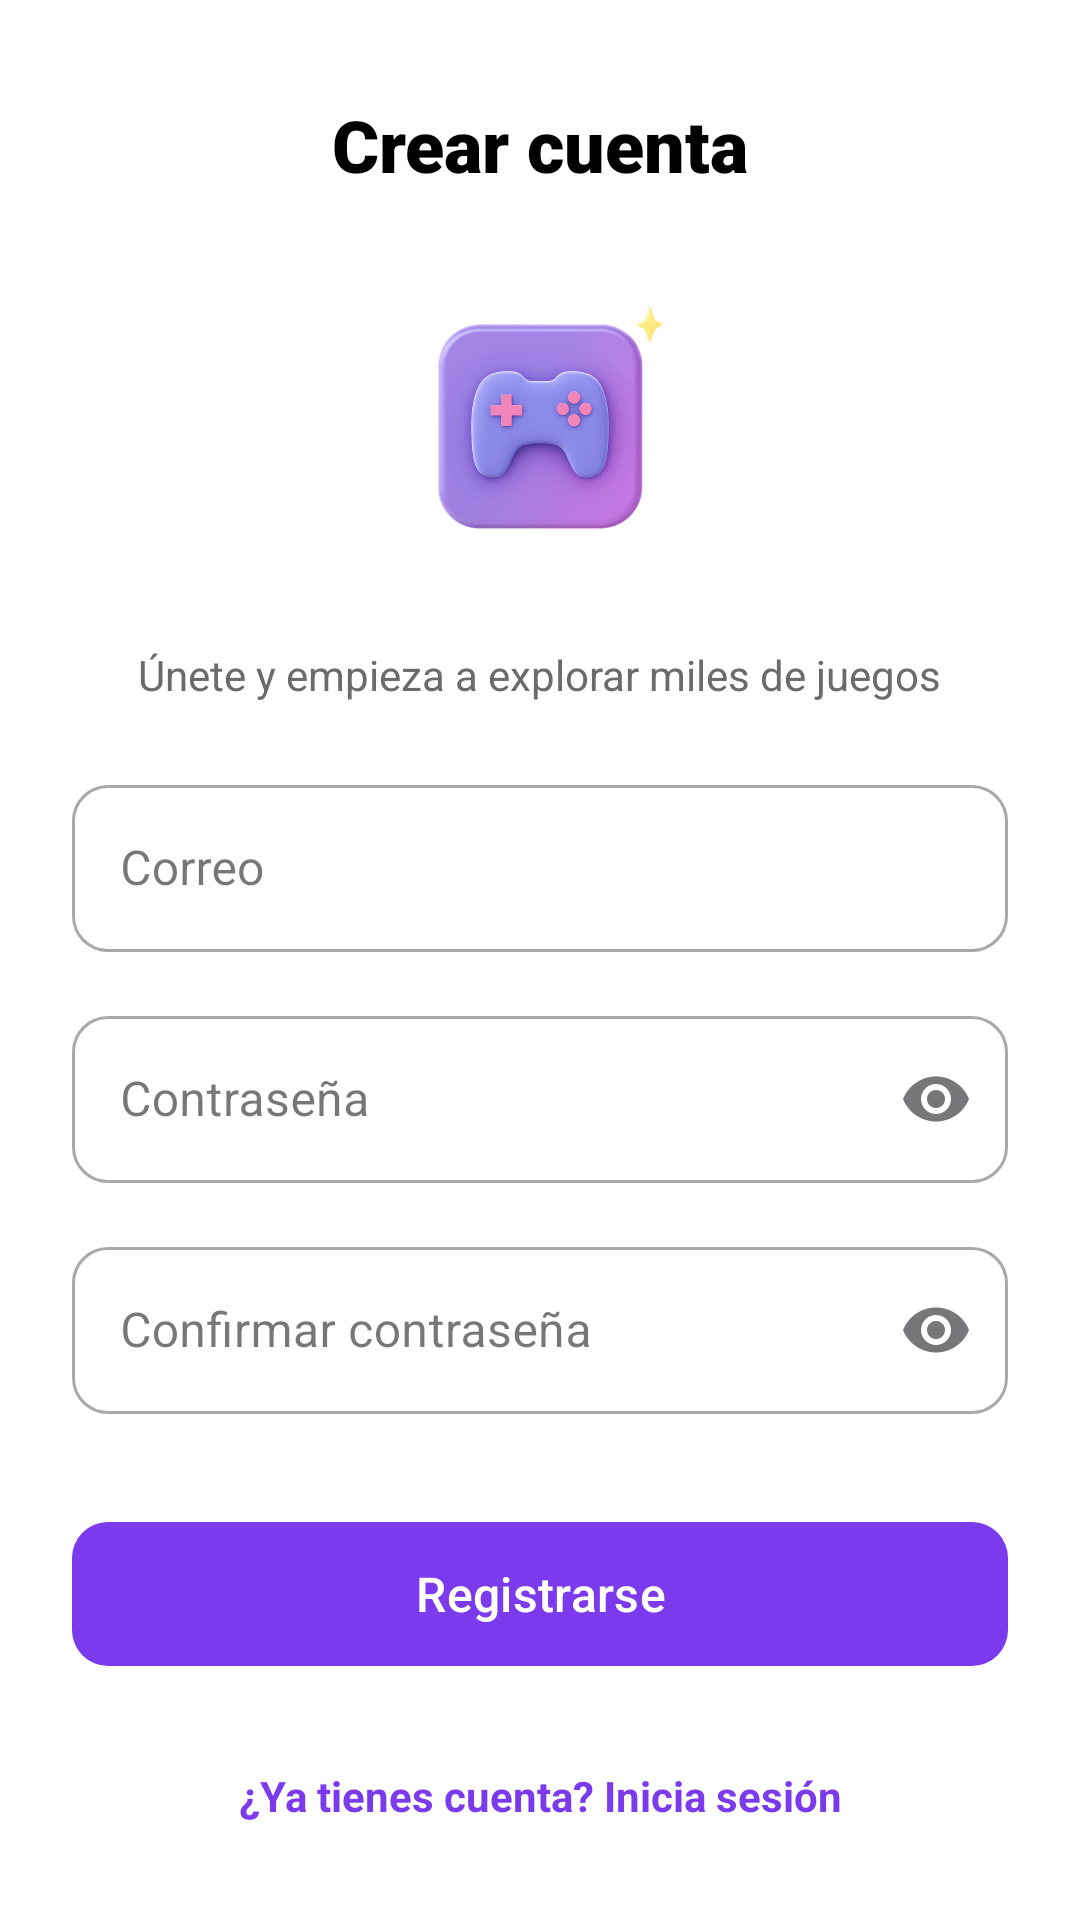

This screen was rendered from an Android layout file. Write that file and the resources it references.
<!-- AndroidManifest.xml: application theme Theme.GameVault -->
<!-- res/layout/fragment_register.xml -->
<?xml version="1.0" encoding="utf-8"?>
<androidx.core.widget.NestedScrollView
    xmlns:android="http://schemas.android.com/apk/res/android"
    xmlns:app="http://schemas.android.com/apk/res-auto"
    xmlns:tools="http://schemas.android.com/tools"
    android:layout_width="match_parent"
    android:layout_height="match_parent"
    android:fillViewport="true"
    android:background="#FFFFFF">

    <androidx.constraintlayout.widget.ConstraintLayout
        android:layout_width="match_parent"
        android:layout_height="wrap_content">

        <ImageButton
            android:id="@+id/btnBack"
            android:layout_width="35dp"
            android:layout_height="35dp"
            android:layout_marginStart="24dp"
            android:layout_marginTop="32dp"
            android:src="@drawable/ic_arrow_back"
            android:background="?attr/selectableItemBackgroundBorderless"
            android:contentDescription="@string/regresar"
            app:layout_constraintStart_toStartOf="parent"
            app:layout_constraintTop_toTopOf="parent" />

        <TextView
            android:id="@+id/tv_title"
            android:layout_width="wrap_content"
            android:layout_height="wrap_content"
            android:layout_marginTop="32dp"
            android:layout_marginBottom="8dp"
            android:fontFamily="sans-serif-black"
            android:text="@string/crear_cuenta"
            android:textColor="#000000"
            android:textSize="24sp"
            android:textStyle="bold"
            app:layout_constraintEnd_toEndOf="parent"
            app:layout_constraintStart_toStartOf="parent"
            app:layout_constraintTop_toTopOf="parent" />

        <ImageView
            android:id="@+id/imgLogo"
            android:layout_width="120dp"
            android:layout_height="120dp"
            android:layout_marginTop="18dp"
            android:src="@drawable/logo_gamevault1"
            app:layout_constraintEnd_toEndOf="parent"
            app:layout_constraintStart_toStartOf="parent"
            app:layout_constraintTop_toBottomOf="@id/tv_title" />

        <TextView
            android:id="@+id/tv_subtitle"
            android:layout_width="wrap_content"
            android:layout_height="wrap_content"
            android:layout_marginTop="13dp"
            android:text="@string/nete_y_empieza_a_explorar_miles_de_juegos"
            android:textColor="#6D6A6A"
            android:textSize="14sp"
            app:layout_constraintEnd_toEndOf="parent"
            app:layout_constraintStart_toStartOf="parent"
            app:layout_constraintTop_toBottomOf="@id/imgLogo" />

        <com.google.android.material.textfield.TextInputLayout
            android:id="@+id/emailTil"
            style="@style/Widget.MaterialComponents.TextInputLayout.OutlinedBox"
            android:layout_width="0dp"
            android:layout_height="wrap_content"
            android:layout_marginStart="24dp"
            android:layout_marginTop="22dp"
            android:layout_marginEnd="24dp"
            android:hint="@string/correo"
            app:boxCornerRadiusBottomEnd="12dp"
            app:boxCornerRadiusBottomStart="12dp"
            app:boxCornerRadiusTopEnd="12dp"
            app:boxCornerRadiusTopStart="12dp"
            app:layout_constraintEnd_toEndOf="parent"
            app:layout_constraintStart_toStartOf="parent"
            app:layout_constraintTop_toBottomOf="@id/tv_subtitle">

            <com.google.android.material.textfield.TextInputEditText
                android:id="@+id/etEmail"
                android:layout_width="match_parent"
                android:layout_height="wrap_content"
                android:inputType="textEmailAddress" />
        </com.google.android.material.textfield.TextInputLayout>

        <com.google.android.material.textfield.TextInputLayout
            android:id="@+id/passwordTil"
            style="@style/Widget.MaterialComponents.TextInputLayout.OutlinedBox"
            android:layout_width="0dp"
            android:layout_height="wrap_content"
            android:layout_marginStart="24dp"
            android:layout_marginTop="16dp"
            android:layout_marginEnd="24dp"
            android:hint="@string/contrase_a"
            app:boxCornerRadiusBottomEnd="12dp"
            app:boxCornerRadiusBottomStart="12dp"
            app:boxCornerRadiusTopEnd="12dp"
            app:boxCornerRadiusTopStart="12dp"
            app:endIconMode="password_toggle"
            app:layout_constraintEnd_toEndOf="parent"
            app:layout_constraintStart_toStartOf="parent"
            app:layout_constraintTop_toBottomOf="@id/emailTil">

            <com.google.android.material.textfield.TextInputEditText
                android:id="@+id/etPassword"
                android:layout_width="match_parent"
                android:layout_height="wrap_content"
                android:inputType="textPassword" />
        </com.google.android.material.textfield.TextInputLayout>

        <com.google.android.material.textfield.TextInputLayout
            android:id="@+id/confirmPasswordTil"
            style="@style/Widget.MaterialComponents.TextInputLayout.OutlinedBox"
            android:layout_width="0dp"
            android:layout_height="wrap_content"
            android:layout_marginStart="24dp"
            android:layout_marginTop="16dp"
            android:layout_marginEnd="24dp"
            android:hint="@string/confirmar_contrase_a"
            app:boxCornerRadiusBottomEnd="12dp"
            app:boxCornerRadiusBottomStart="12dp"
            app:boxCornerRadiusTopEnd="12dp"
            app:boxCornerRadiusTopStart="12dp"
            app:endIconMode="password_toggle"
            app:layout_constraintEnd_toEndOf="parent"
            app:layout_constraintStart_toStartOf="parent"
            app:layout_constraintTop_toBottomOf="@id/passwordTil">

            <com.google.android.material.textfield.TextInputEditText
                android:id="@+id/etConfirmPassword"
                android:layout_width="match_parent"
                android:layout_height="wrap_content"
                android:inputType="textPassword" />
        </com.google.android.material.textfield.TextInputLayout>

        <com.google.android.material.button.MaterialButton
        android:id="@+id/btnRegister"
        android:layout_width="0dp"
        android:layout_height="56dp"
        android:layout_marginStart="24dp"
        android:layout_marginTop="32dp"
        android:layout_marginEnd="24dp"
        android:text="@string/registrarse"
        android:textSize="16sp"
        app:backgroundTint="#7C3AED"
        app:cornerRadius="12dp"
        app:layout_constraintEnd_toEndOf="parent"
        app:layout_constraintStart_toStartOf="parent"
        app:layout_constraintTop_toBottomOf="@id/confirmPasswordTil" />

        <TextView
            android:id="@+id/tvGoToLogin"
            android:layout_width="wrap_content"
            android:layout_height="wrap_content"
            android:layout_marginBottom="32dp"
            android:text="@string/ya_tienes_cuenta_inicia_sesi_n"
            android:textColor="#7C3AED"
            android:textStyle="bold"
            app:layout_constraintBottom_toBottomOf="parent"
            app:layout_constraintEnd_toEndOf="parent"
            app:layout_constraintStart_toStartOf="parent" />

    </androidx.constraintlayout.widget.ConstraintLayout>
</androidx.core.widget.NestedScrollView>
<!-- resources referenced by this layout -->
<resources>
  <!-- drawable logo_gamevault1: png bitmap (drawable, 41576 bytes) -->
  <string name="confirmar_contrase_a">Confirmar contraseña</string>
  <string name="contrase_a">Contraseña</string>
  <string name="correo">Correo</string>
  <string name="crear_cuenta">Crear cuenta</string>
  <string name="nete_y_empieza_a_explorar_miles_de_juegos">Únete y empieza a explorar miles de juegos</string>
  <string name="registrarse">Registrarse</string>
  <string name="regresar">Regresar</string>
  <string name="ya_tienes_cuenta_inicia_sesi_n">¿Ya tienes cuenta? Inicia sesión</string>
  <style name="Theme.GameVault" parent="Base.Theme.GameVault" />
  <style name="Base.Theme.GameVault" parent="Theme.Material3.DayNight.NoActionBar">        
          
      </style>
</resources>
